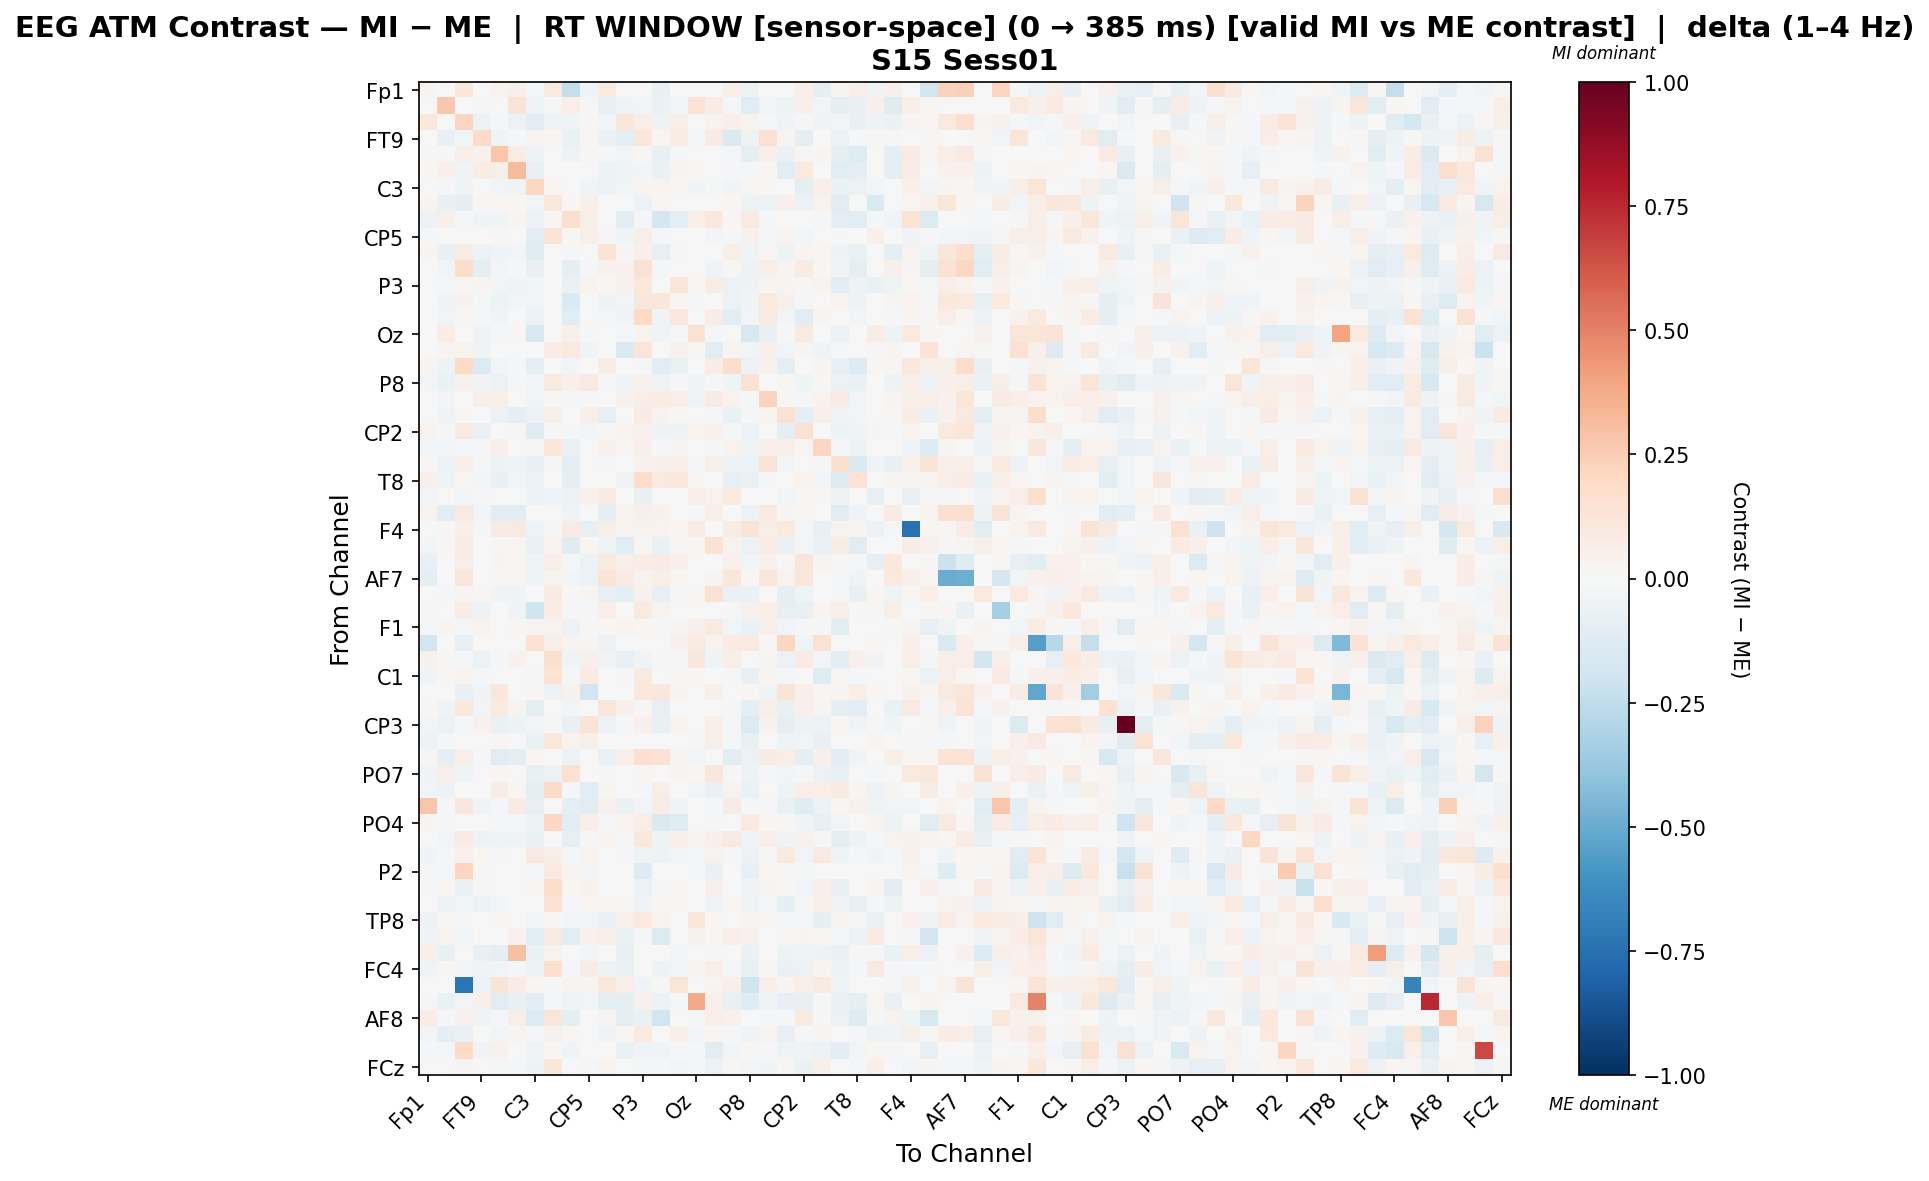

The data file committed next to this chart (first rows):
, Fp1, Fz, F3, FT9, FC5, FC1, C3, T7, TP9, CP5, CP1, Pz, P3, P7, O1, Oz, O2, P4, P8, TP10, CP6, CP2, Cz
Fp1, 0.02944, 0.0, 0.1164, 0.0, 0.03242, 0.04812, -0.01838, 0.08728, -0.2382, -0.03744, 0.09458, -0.005449, -0.005449, -0.07411, 0.0, 0.0, -0.004597, 0.06471, -0.05412, 0.0, -0.002981, 0.06517, -0.0908
Fz, 0.0, 0.2672, 0.0, -0.01605, -0.002263, 0.1279, -0.04192, -0.009148, 0.06479, 0.01072, -0.08102, -0.03188, -0.03077, -0.06431, -0.03116, 0.1332, 0.07702, -0.02127, -0.112, -0.03116, -0.04751, 0.04981, -0.02884
F3, 0.1089, 0.0, 0.2187, -0.06065, -0.007823, -0.05829, -0.1128, -0.04475, -0.04285, 0.008057, -0.02887, 0.1214, 0.06897, -0.04862, 0.05884, 0.0, 0.03443, 0.04688, 0.0362, -0.0184, -0.04037, -0.01333, -0.03214
FT9, 0.0, -0.07471, -0.0312, 0.1914, -0.04451, -0.02144, 0.03513, 0.01952, -0.06349, 0.01716, -0.06924, -0.08656, 0.1151, 0.01962, 0.07081, -0.0217, 0.07844, -0.1482, -0.05434, 0.1509, 0.02657, -0.09326, -0.00473
FC5, 0.008013, -0.01844, 0.06135, 0.04226, 0.2779, 0.07111, -0.05104, 0.005092, -0.05287, 0.009165, -0.01309, -0.02997, 0.008834, -0.07781, -0.02, -0.005776, 0.0, -0.01767, -0.09921, 0.06252, -0.06866, 0.008561, 0.0275
FC1, 0.01853, 0.05057, -0.04048, 0.07047, 0.06201, 0.3186, -0.07687, 0.006178, 0.007755, 0.0, -0.04843, -0.04361, -0.02677, -0.06464, 0.02411, 0.0172, 0.0, -0.01636, -0.01124, 0.02079, -0.1136, 0.09553, 0.0
C3, -0.007273, -0.02263, -0.03635, 0.003753, -0.02633, -0.04396, 0.2057, 0.01863, 0.003171, -0.03231, -0.0585, -0.03021, 0.02617, 0.02551, 0.01046, -0.03601, -0.008545, -0.03568, 0.009731, 0.01748, 0.004572, -0.09278, 0.06972
T7, 0.02565, -0.07292, -0.08841, 0.007891, 0.01596, 0.01596, -0.02794, 0.1073, 0.01843, 0.05428, 0.0, 0.0, -0.05918, 0.01596, 0.0, 0.0, 0.003366, 0.01596, -0.04891, -0.06034, 0.04976, -0.06147, 0.03606
TP9, -0.05679, 0.05313, -0.01619, -0.04421, -0.04135, 0.02911, -0.05777, 0.01706, 0.157, 0.0583, -0.003579, -0.1021, -0.008764, -0.1751, -0.08744, 0.0645, 0.1087, 0.00913, 0.08633, -0.01011, 0.006803, -0.005115, -0.02135
CP5, -0.02036, -0.00299, 0.007267, -0.002264, 0.01542, 0.0, -0.1161, 0.1371, 0.01001, 0.06588, 0.009976, -0.03951, 0.06187, -0.01378, 0.0, -0.007614, -0.0295, -0.00827, 0.04331, -0.01286, 0.03894, -0.02524, -0.003851
CP1, 0.02874, -0.07341, 0.07309, -0.05534, -0.03326, -0.02489, -0.1244, 0.0, -0.01739, 0.00605, 0.1358, 0.02708, 0.05032, -0.08223, 0.01303, 0.005158, -0.002311, 0.06553, -0.03959, 0.01514, -0.04999, 0.03065, 0.02319
Pz, 0.006883, -0.02347, 0.1858, -0.08905, -0.02551, -0.02242, -0.07036, 0.0, -0.101, -0.02293, 0.03914, 0.04153, 0.1549, -0.02099, -0.0001467, -0.006046, -0.03329, 0.01398, -0.05224, 0.05527, 0.02937, 0.08003, 0.01041
P3, -0.005369, -0.02291, 0.008008, 0.0256, -0.0279, -0.03889, -0.02647, 0.002776, -0.07003, 0.03561, 0.01609, 0.04227, 0.1083, -8.95613050281963e-05, 0.1192, 0.01859, 0.07334, -0.0557, -0.04742, 0.02375, 0.02845, 0.01512, 0.0345
P7, 0.002784, -0.03693, 0.03936, -0.01866, -0.04726, -0.02486, -0.02546, 0.007024, -0.144, -0.006745, -0.05128, -0.02514, 0.1143, 0.1118, 0.01796, -0.01433, -0.002192, -0.06134, -0.04124, 0.09843, 0.0511, -0.02219, 0.005897
O1, 0.0, -0.02829, 0.02158, -0.01447, -0.03921, -0.002295, -0.06112, 0.0, -0.1137, 0.0, -0.02155, -0.03134, 0.2011, -0.0354, 0.1033, -0.004706, 0.07123, -0.1128, -0.03017, 0.08747, -0.02507, -0.1152, 0.02868
Oz, 0.0, 0.07134, 0.0, -0.03904, -0.0211, 0.009794, -0.164, 0.0, 0.05433, -0.01109, 0.007664, -0.0211, 0.03516, -0.03789, -0.0211, 0.1555, -0.02073, 0.0002062, -0.1623, -0.07233, -0.01567, 0.09615, -0.005741
O2, -0.002196, 0.02817, 0.03644, -0.03612, 0.0, 0.0, -0.006919, 0.07158, 0.09781, -0.0361, -0.001139, -0.1411, 0.1181, -0.001708, 0.04685, 0.02182, -0.1073, 0.02554, -0.0264, 0.05132, -0.02391, 0.02603, -0.03547
P4, 0.02778, -0.05112, 0.1982, -0.1341, -0.02348, -0.01055, -0.0927, 0.006945, -0.02647, -0.006847, 0.07235, 0.007404, -0.01482, -0.1046, -0.06583, 0.002584, 0.07726, 0.1745, -0.06146, 0.04347, -0.09759, 0.005301, 0.02783
P8, -0.02625, -0.06707, 0.0468, -0.03792, -0.06085, -0.01609, -0.02515, 0.08842, 0.04731, 0.08613, -0.01583, -0.0327, 0.04444, -0.04369, -0.01885, -0.03489, -0.02171, -0.0459, 0.1422, -0.006422, 0.01842, -0.0436, 0.01475
TP10, 0.0, -0.02569, 0.0001337, 0.05524, 0.05572, 0.005006, -0.0244, 0.01578, -0.01405, -0.009176, 0.007578, 0.04146, 0.06171, 0.07758, 0.06763, -0.03854, 0.08378, 0.03468, -0.00802, 0.2189, 0.0141, -0.01009, 0.03289
CP6, -0.001429, -0.0374, 0.01268, 0.001312, -0.05846, -0.09308, -0.05562, 0.05683, 0.001632, 0.06484, -0.08336, 0.0003147, 0.07874, 0.03746, 0.01108, -0.003529, -0.01764, -0.06788, -0.01035, 0.03808, 0.1541, -0.09741, 0.06739
CP2, 0.0339, -0.0115, 0.09154, -0.06575, -0.005412, 0.01756, -0.1221, -0.01098, -0.0183, -0.02689, 0.008496, 0.03538, 0.04353, -0.05058, -0.0471, 0.03594, 0.04121, -0.008828, -0.05968, 0.001118, -0.09684, 0.1503, 0.0004152
Cz, -0.02828, -0.02781, -0.01505, -0.01696, 0.05188, 0.0, 0.0134, 0.1208, -0.06754, -0.006275, 0.0429, 0.01391, 0.0492, -0.0136, 0.03004, -0.005656, -0.02201, 0.03824, -0.03638, 0.05021, 0.04961, 0.02111, 0.2161
C4, 0.01311, -0.05546, 0.05209, -0.01254, -0.04812, -0.04354, -0.07825, -0.01213, -0.09934, -0.004602, -0.02084, 0.001879, 0.04662, 0.04718, 0.06011, -0.01841, 0.06073, -0.05106, -0.06073, 0.1293, -0.02835, 5.080729485511654e-05, -0.01033
T8, 0.05013, -0.04623, 0.0184, -0.02906, -0.07353, -0.02949, -0.06035, 0.0, -0.08822, 0.0, -0.00681, -0.03156, 0.1857, 0.09263, 0.1083, 0.01874, -0.005148, -0.07832, -0.06874, -0.01191, 0.004113, 0.0358, -0.02812
FT10, -0.02582, 0.007066, -0.02835, -0.01357, 0.0, 0.0, -0.05377, -0.04604, -0.06187, 0.04006, 0.07903, 0.0, -0.07089, 0.0, 0.0, 0.06377, 0.03604, 0.09993, -0.007703, 0.0, -0.02637, 0.01105, 0.01448
FC2, 0.0357, -0.1027, 0.09127, -0.02867, -0.1129, -0.1085, -0.0005431, 0.0, -0.04021, 0.0, -0.08911, 0.03504, 0.04791, 0.04111, 0.005284, -0.02142, 0.0625, -0.002975, -0.06051, 0.08919, 0.02601, 0.02073, 0.0
F4, 0.0, 0.0134, 0.0479, -0.02101, 0.08552, 0.09048, -0.04637, 0.008495, 0.08029, -0.08256, 0.0548, 0.03186, 0.03228, 0.03356, 0.02167, 0.07645, 0.003398, 0.07257, 0.1268, 0.06923, 0.09486, -0.01775, -0.07259
F8, -0.02608, 0.01903, 0.07066, -0.002456, 0.01066, 0.01909, -0.06412, 0.03748, -0.1194, 0.02134, -0.03766, -0.1026, 0.01884, -0.06542, 0.01325, 0.02293, 0.1417, 0.03605, -0.05647, 0.075, -0.06421, -0.01441, -0.06565
Fp2, -0.07256, 0.0, 0.05638, -0.003656, 0.02606, 0.014, -0.04451, 0.06556, -0.01232, -0.05964, 0.08842, 0.06881, 0.07545, 0.08069, 0.05352, 0.0, 0.005536, 0.03965, -0.02935, 0.03979, 0.01795, 0.12, 0.02519
AF7, -0.09418, 0.0, 0.1153, 0.0, 0.01962, 0.01706, -0.04218, 0.03779, -0.02946, -0.06008, 0.1266, 0.08061, 0.03148, 0.06586, 0.01662, 0.0, 0.0295, 0.1156, 0.01086, 0.1152, 0.03245, 0.1125, 0.0
AF3, 0.0, -0.01043, 0.03093, 0.02115, -0.03575, -0.04639, -0.006485, 0.08088, 0.00807, 0.02985, -0.08311, -0.09232, 0.04343, -0.07888, -0.01576, 0.02315, 0.1507, -0.06347, -0.06522, -0.004468, -0.0867, -0.04453, -0.00493
AFz, -0.02061, 0.0, 0.07133, -0.05457, -0.0009589, -0.03456, -0.2023, 0.07522, -0.01769, -0.01885, 0.06822, -0.007727, 0.08789, 0.03282, 0.0, 0.0, 0.006173, -0.01234, 0.04127, 0.06791, -0.07837, -0.07327, 0.02646
F1, -0.009502, 0.02452, -0.00975, 0.03609, 0.007404, 0.01849, 0.02503, 0.0323, -0.05646, 0.01287, 0.01852, 0.03333, 0.01715, -0.01675, 0.02673, 0.0481, 0.08741, -0.02485, -0.0663, 0.05999, -0.02461, -0.008086, -0.01724
FT7, -0.182, 0.00559, -0.08137, 0.0, 0.0, 0.003557, 0.1409, 0.06149, 0.02744, 0.02365, -0.05903, 0.0, 0.0, 0.0, 0.04421, 0.09326, 0.03405, 0.08408, 0.1003, 0.01524, 0.2161, -0.04138, 0.1511
FC3, 0.03943, 0.008965, -0.01796, -0.06138, -0.01074, 0.04356, 0.0, 0.1584, -0.04189, 0.05414, -0.03615, -0.08084, -0.03247, 0.01058, -0.01796, 0.1169, -0.04323, 0.0639, 8.356926342655845e-05, 0.02958, -0.05896, 0.0836, -0.02994
C1, -0.03279, 0.01638, 0.03313, -0.01484, -0.006673, 0.0, -0.01747, 0.1399, -0.01754, 0.08233, 0.0, -0.02122, 0.09104, 0.002839, 0.01044, 0.01833, 0.001543, -0.01348, -0.07078, 0.02677, -0.02258, 0.0009088, -0.1178
C5, 0.0, 0.0, -0.07792, -0.03726, 0.1107, 0.0, 0.01312, -0.06247, 0.04614, -0.193, 0.0, 0.0, 0.1055, 0.1107, 0.0285, 0.0, 0.05474, 0.0, 0.01588, -0.04441, 0.1284, 0.04885, 0.019
TP7, 0.0156, -0.04445, 0.1083, -0.02793, 0.08997, 0.03174, -0.09425, 0.0, -0.02771, -0.005307, 0.1198, 0.05393, 0.008719, -0.08532, -0.003483, -0.002454, -0.004928, -0.01111, -0.08677, 0.05867, -0.07655, 0.0512, 0.02614
CP3, -0.02879, -0.05752, -0.01328, 0.04625, -0.06482, -0.0515, -0.0283, -0.01442, -0.07741, 0.128, -0.05709, -0.01889, 0.05351, -0.07698, 0.0388, 0.0, 0.06127, -0.0159, -0.1385, 0.04049, -0.08673, -0.04922, -0.06225
P1, -0.04803, -0.02059, 0.004535, -0.005736, 0.01051, 0.0, -0.06882, 0.1082, 0.03889, 0.05874, 0.001867, 0.0, 0.005543, 0.0, 0.0, 0.01218, 0.05621, -0.008393, -0.07489, -0.006273, -0.03607, -0.02833, -0.07324
P5, 0.01369, -0.09211, 0.07013, -0.01141, -0.1023, -0.09837, 0.01628, 0.0, -0.05906, 0.0, -0.07021, 0.05919, 0.1718, 0.1411, 0.0288, -0.02404, 0.0, -0.1022, -0.05509, 0.07833, 0.06849, -0.0902, 0.04704
PO7, -0.03516, 0.05765, -0.04188, -0.004773, 0.01692, 0.0, -0.07706, -0.06194, 0.1514, -0.002276, -0.008791, 0.0, 0.01824, -0.006404, 0.02404, 0.01728, 0.1167, -0.009606, -0.05427, -0.01972, -0.03014, -0.02223, -0.05665
PO3, -0.02903, -0.05455, -0.007028, 0.006041, 0.07388, 0.02131, -0.09117, 0.1882, -0.009935, -0.1143, 0.0307, -0.0003132, -0.008314, 0.06974, 0.0, -0.02523, -0.0635, 0.03309, -0.06477, 0.005123, -0.04296, 0.0657, 0.05969
POz, 0.2788, -0.0131, 0.11, -0.03474, -0.01888, 0.08248, -0.07882, 0.0, -0.08945, -0.1155, 0.04649, -0.07027, -0.02466, 0.07139, -0.04081, 0.0, -0.01069, 0.08347, -0.007974, -0.01695, -0.06959, -0.1203, -0.05633
PO4, 0.02693, -0.008152, -0.003244, -0.003895, -0.01251, -0.01251, -0.04767, 0.2077, -0.1141, 0.07003, -0.01251, 0.03478, 0.06643, -0.1435, -0.1207, 0.003387, -0.01866, 0.0, 0.09863, 0.01616, 0.01242, -0.03966, -0.07947
PO8, 0.002857, -0.02348, 0.08336, -0.04773, -0.04238, -0.03799, -0.06992, 0.0, -0.08363, -0.01711, 0.03818, -0.01482, 0.1023, -0.048, 0.06223, 0.02531, 0.04815, 0.08645, -0.04524, 0.06699, -0.04005, 0.04368, -0.01843
P6, -0.03302, -0.01142, 0.04137, 0.02213, -0.01079, 0.0, 0.09084, 0.06134, -0.01908, 0.03848, 0.0, -0.01079, -0.03961, -0.05153, -0.02428, -0.01777, 0.03791, -0.01079, -0.06026, -0.01068, 0.09798, -0.02696, 0.09617
P2, -0.01661, -0.009755, 0.2157, 0.008972, 0.0, 0.0, -0.0233, 0.1001, 0.02502, -0.02407, 0.0, 0.0, -0.1317, 0.0, 0.0, -0.01517, -0.0638, 0.0, -0.08057, 0.01682, 0.01156, -0.01138, -0.005863
CPz, -0.01276, 0.02312, -0.06403, 0.0122, 0.0, 0.0, 0.01823, 0.1734, 0.02123, 0.04687, 0.0, 0.0, -0.05606, -0.02152, 0.01962, 0.000935, 0.0478, 0.0, -0.03787, 0.0281, 0.01216, -0.03119, 0.05306
CP4, 0.007376, -0.05002, -0.025, -0.05798, -0.02929, -0.0005768, -0.003256, 0.1413, -0.009131, 0.02138, 0.02102, 0.008638, -0.03662, 0.01193, 0.01243, 0.005055, -0.0313, 0.02313, -0.0365, -0.01124, -0.08661, 0.01542, 0.05736
TP8, -0.05371, 0.01553, -0.01576, 0.0, 0.0201, 0.0, -0.02436, 0.00873, -0.02562, -0.02637, -0.06921, 0.04525, 0.09462, 0.03464, 0.0, 0.1244, 0.02132, 0.0, 0.02701, 0.02211, -0.02257, -0.01794, -0.09349
C6, -0.03169, 0.03222, -0.02353, 1.0393605283890341e-05, -0.002354, 0.04539, -0.1035, 0.09041, -0.114, 0.0436, 0.05593, -0.07002, -0.0158, -0.1372, 0.0, 0.04372, 0.01786, 0.06781, 0.04081, 0.0, 0.01529, 0.03006, 0.02049
C2, 0.05354, -0.07249, 0.0, -0.07431, -0.08682, 0.3001, -0.06278, 0.03464, 0.001243, -0.02689, -0.005263, -0.07311, -0.007785, -0.007323, -0.02407, 0.003626, -0.0215, -0.006972, -0.06938, 0.007422, -0.05231, -0.04455, -0.05008
FC4, -0.04531, 0.01596, -0.02566, -0.03131, -0.02676, -0.00852, -0.05409, 0.1655, -0.01909, 0.07169, -0.04875, -0.06369, -0.004788, -0.05457, -0.02632, 0.03049, 0.06547, -0.02109, -0.07666, -0.02332, -0.0692, -0.0606, 0.02944
FT8, 0.0, 0.0, -0.7307, -0.06222, 0.1265, 0.07059, 0.02331, -0.009648, 0.03231, 0.0307, 0.1028, 0.06826, -0.03149, 0.01197, 0.1202, 0.0, 0.02989, 0.04745, -0.201, 0.06723, 0.02997, 0.06084, 0.08845
F6, -0.008243, -0.06795, -0.02471, 0.05087, -0.1097, -0.0728, -0.1017, -0.01104, -0.03142, -0.02591, -0.09346, -0.09362, 0.04143, -0.05876, -0.01379, 0.3751, 0.04722, -0.07407, -0.1177, -0.04612, -0.08416, -0.07353, -0.01045
AF8, 0.07243, -0.01185, 0.04415, -0.03973, -0.008342, 0.05987, -0.1373, 0.1246, -0.09548, 0.002866, 0.02812, -0.08648, -0.0659, -0.1895, -0.005576, -0.02091, 0.06361, 0.04086, 0.0, -0.01533, -0.0101, 0.08878, 0.01516
AF4, -0.02675, -0.0878, -0.06617, -0.001489, -0.02557, 0.02633, -0.02237, 0.04513, 0.0203, 0.004407, -0.03517, 0.01948, 0.09999, -0.007692, 0.06444, -0.02961, 0.02036, -0.02078, -0.0429, 0.03518, -0.08037, -0.01199, 0.02692
F2, -0.01454, -0.008177, 0.1891, -0.04637, 0.04623, 0.0, -0.0368, 0.01659, -0.0403, -0.00119, -0.0004543, -0.06981, -0.03326, -0.04513, -0.02196, -0.01272, -0.109, -0.02726, 0.01855, -0.01998, -0.04546, -0.03484, -0.06079
... 1 more rows
